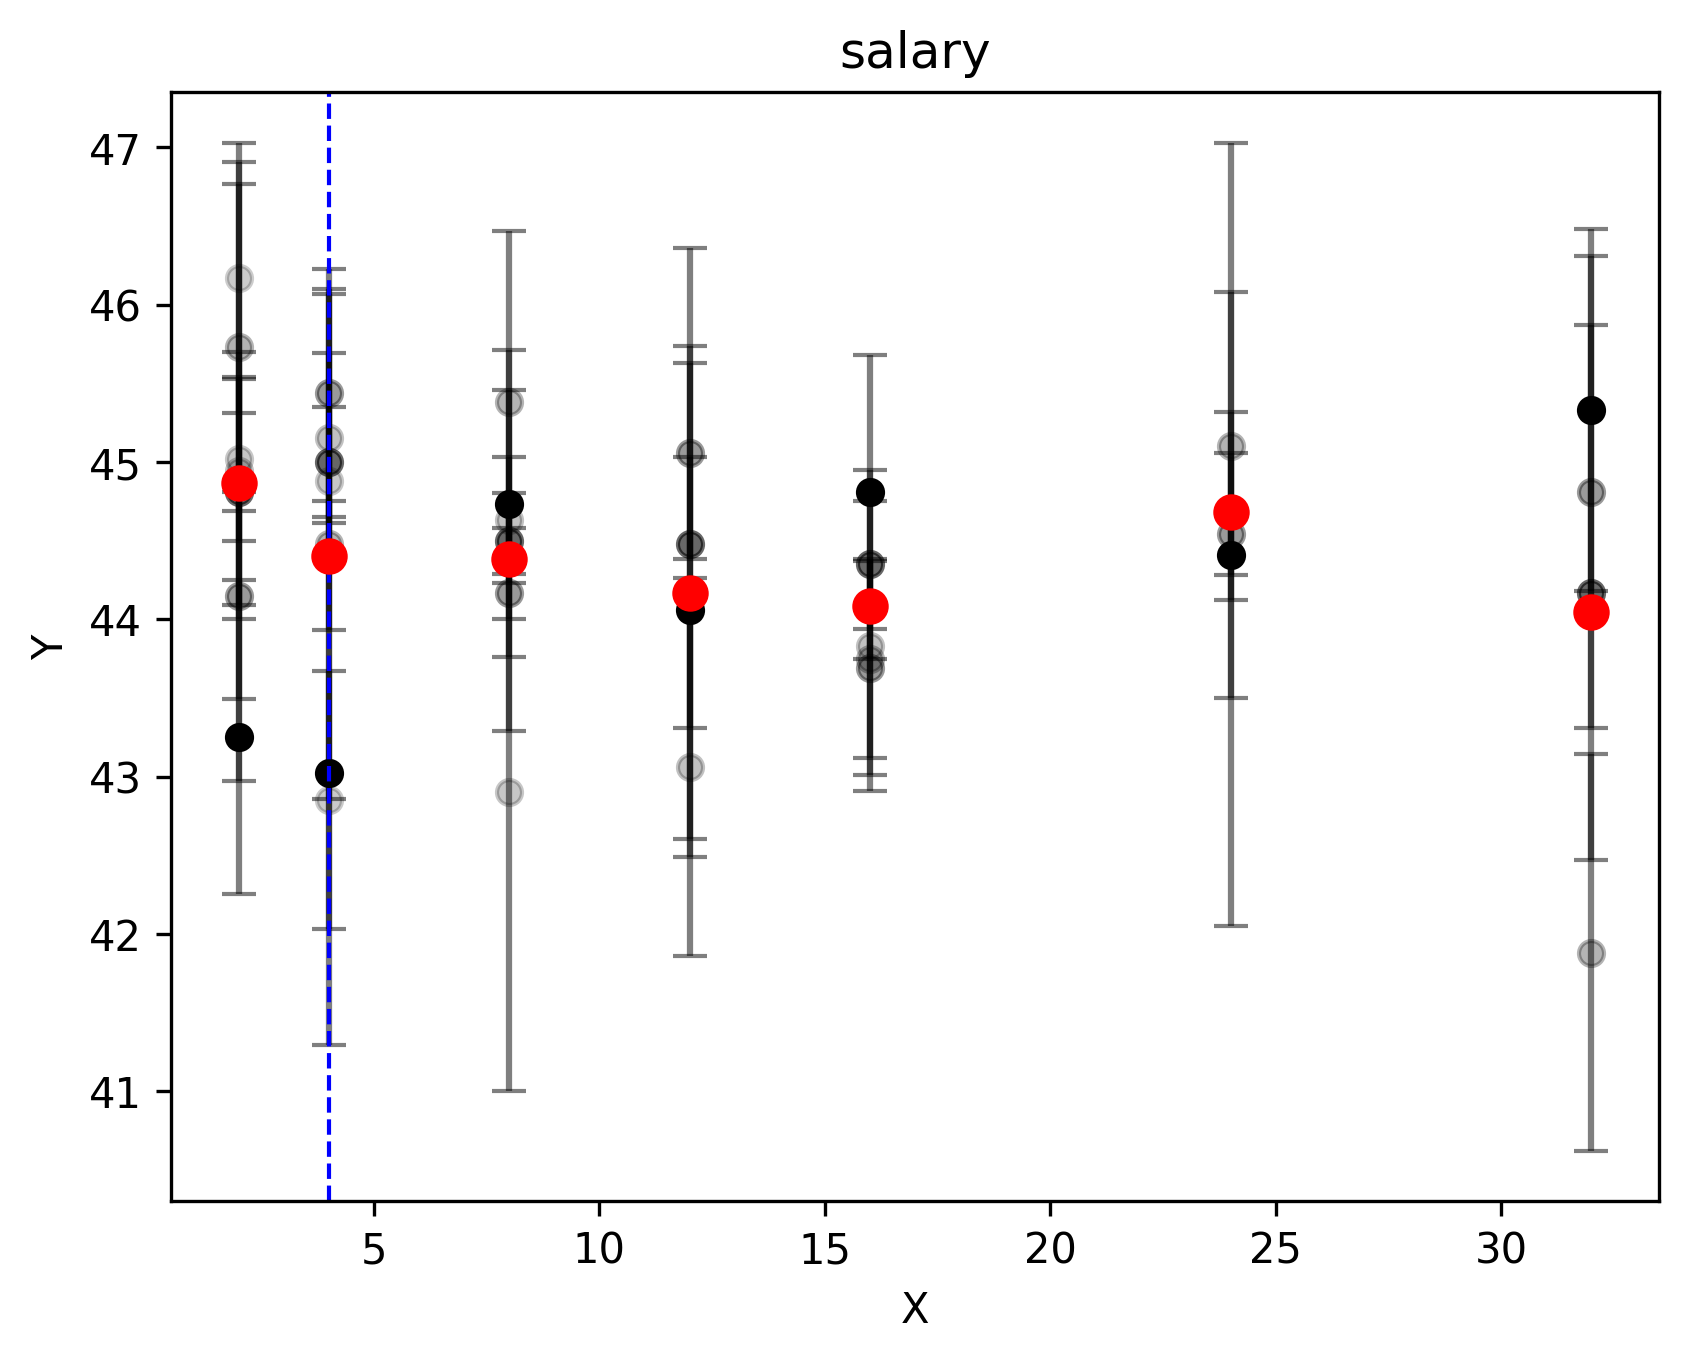

Source data for this figure (header and first rows):
mgm_heads	cap_heads	mean	std
2	2	46.17	0.86
4	2	44.85	0.85
8	2	45.02	0.52
16	2	44.94	1.97
32	2	45.73	1.04
64	2	44.15	0.66
128	2	44.81	0.72
256	2	43.25	1
4	4	42.85	0.82
8	4	44.88	0.47
16	4	45.15	0.54
32	4	44.48	1.62
64	4	45.44	0.79
128	4	45	1.07
256	4	43.02	1.73
8	8	42.9	1.9
16	8	44.63	0.4
32	8	45.38	1.09
64	8	44.17	0.41
128	8	44.5	1.21
256	8	44.73	0.73
16	12	43.06	1.2
32	12	44.17	0.86
64	12	45.06	0.68
128	12	44.48	1.88
256	12	44.06	1.57
16	16	43.83	0.92
32	16	43.75	0.63
64	16	43.69	0.68
128	16	44.35	0.6
256	16	44.81	0.87
32	24	45.1	0.98
64	24	44.54	2.49
128	24	44.67	0.39
256	24	44.41	0.91
32	32	41.88	1.26
64	32	44.81	1.5
128	32	44.17	1.7
256	32	45.33	1.15
